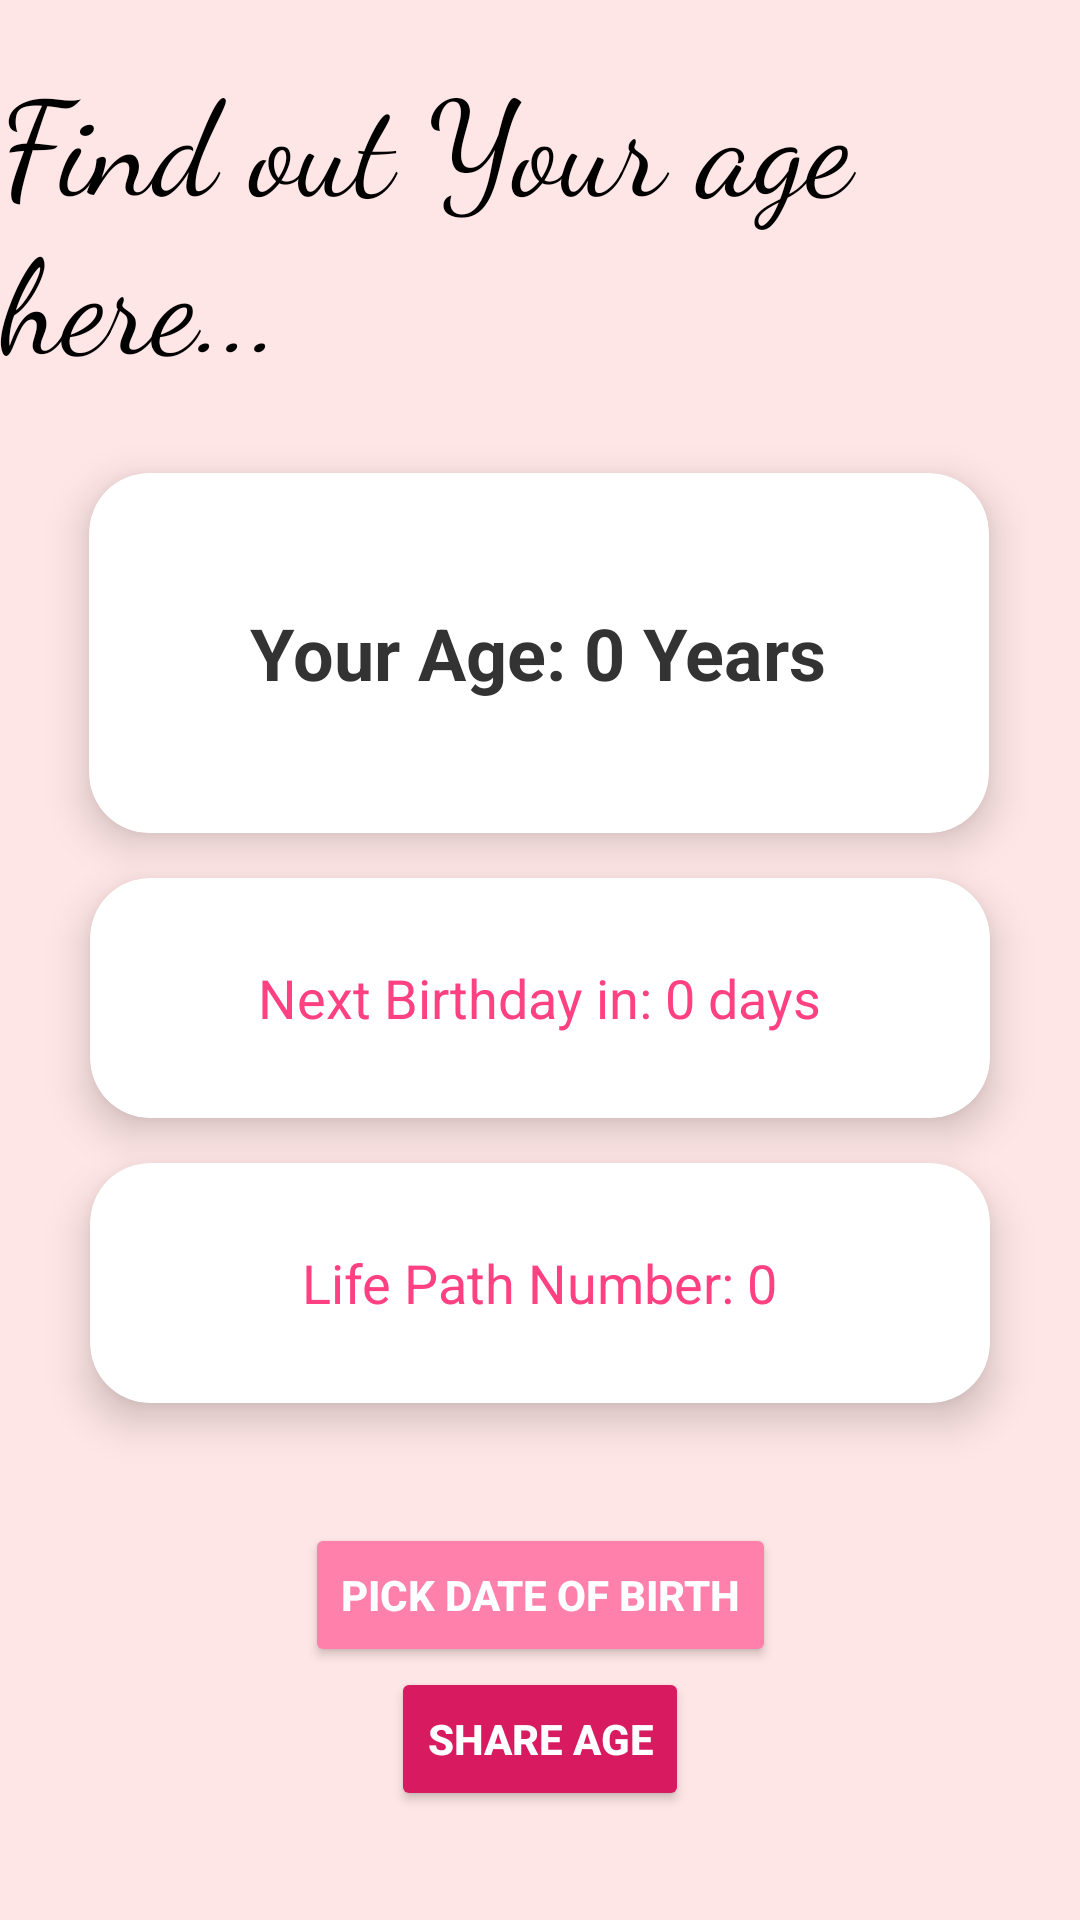

Reconstruct the res/layout file that produces this screen, plus the resources it refers to.
<!-- AndroidManifest.xml: application theme Theme.AgeCalculator -->
<!-- res/layout/activity_mainpage.xml -->
<?xml version="1.0" encoding="utf-8"?>
<androidx.constraintlayout.widget.ConstraintLayout xmlns:android="http://schemas.android.com/apk/res/android"
    xmlns:app="http://schemas.android.com/apk/res-auto"
    xmlns:tools="http://schemas.android.com/tools"
    android:layout_width="match_parent"
    android:orientation="vertical"
    android:background="@color/background"
    android:gravity="center"
    android:layout_height="match_parent"
    tools:context=".Mainpage">

    <TextView
        android:id="@+id/textView"
        android:layout_width="wrap_content"
        android:layout_height="wrap_content"
        android:layout_marginTop="16dp"
        android:textColor="#000000"
        android:text="Find out Your age here..."
        android:textSize="44dp"
        android:fontFamily="cursive"
        app:layout_constraintEnd_toEndOf="parent"
        app:layout_constraintStart_toStartOf="parent"
        app:layout_constraintTop_toTopOf="parent" />

    <androidx.cardview.widget.CardView
        android:id="@+id/card_age"
        android:layout_width="300dp"
        android:layout_height="120dp"
        android:layout_marginTop="28dp"
        android:background="@color/cardBackground"
        app:cardCornerRadius="20dp"
        app:cardElevation="8dp"
        app:layout_constraintEnd_toEndOf="parent"
        app:layout_constraintHorizontal_bias="0.495"
        app:layout_constraintStart_toStartOf="parent"
        app:layout_constraintTop_toBottomOf="@+id/textView">

        <TextView
            android:id="@+id/tv_age"
            android:layout_width="wrap_content"
            android:layout_height="wrap_content"
            android:layout_gravity="center"
            android:text="Your Age: 0 Years"
            android:textColor="@color/textSecondary"
            android:textSize="24sp"
            android:textStyle="bold" />
    </androidx.cardview.widget.CardView>

    <androidx.cardview.widget.CardView
            android:id="@+id/card_birthday"
            android:layout_width="300dp"
            android:layout_height="80dp"
            android:background="@color/cardBackground"
            android:layout_marginTop="15dp"
            app:cardCornerRadius="20dp"
            app:cardElevation="8dp"
            app:layout_constraintTop_toBottomOf="@id/card_age"
            app:layout_constraintStart_toStartOf="parent"
            app:layout_constraintEnd_toEndOf="parent">

            <TextView
                android:id="@+id/tv_next_birthday"
                android:layout_width="wrap_content"
                android:layout_height="wrap_content"
                android:layout_gravity="center"
                android:text="Next Birthday in: 0 days"
                android:textColor="@color/textPrimary"
                android:textSize="18sp" />
        </androidx.cardview.widget.CardView>

        
        <androidx.cardview.widget.CardView
            android:id="@+id/card_numerology"
            android:layout_width="300dp"
            android:layout_height="80dp"
            android:background="@color/cardBackground"
            app:cardCornerRadius="20dp"
            android:layout_marginTop="15dp"
            app:cardElevation="8dp"
            app:layout_constraintTop_toBottomOf="@id/card_birthday"
            app:layout_constraintStart_toStartOf="parent"
            app:layout_constraintEnd_toEndOf="parent">

            <TextView
                android:id="@+id/tv_numerology"
                android:layout_width="wrap_content"
                android:layout_height="wrap_content"
                android:layout_gravity="center"
                android:text="Life Path Number: 0"
                android:textColor="@color/textPrimary"
                android:textSize="18sp" />
        </androidx.cardview.widget.CardView>

        
        <Button
            android:id="@+id/btn_pick_date"
            android:layout_width="wrap_content"
            android:layout_height="wrap_content"
            android:backgroundTint="@color/accent"
            android:text="Pick Date of Birth"
            android:textColor="@color/cardBackground"
            android:layout_marginTop="40dp"
            android:textStyle="bold"
            app:layout_constraintTop_toBottomOf="@id/card_numerology"
            app:layout_constraintStart_toStartOf="parent"
            app:layout_constraintEnd_toEndOf="parent" />

        
        <Button
            android:id="@+id/btn_share"
            android:layout_width="wrap_content"
            android:layout_height="wrap_content"
            android:backgroundTint="@color/primary"
            android:text="Share Age"
            android:textColor="@color/cardBackground"
            android:textStyle="bold"
            app:layout_constraintTop_toBottomOf="@id/btn_pick_date"
            app:layout_constraintStart_toStartOf="parent"
            app:layout_constraintEnd_toEndOf="parent" />

    </androidx.constraintlayout.widget.ConstraintLayout>
<!-- resources referenced by this layout -->
<resources>
  <color name="accent">#FF80AB</color>
  <color name="background">#FFE6E6</color>
  <color name="cardBackground">#FFFFFF</color>
  <color name="primary">#D81B60</color>
  <color name="textPrimary">#FF4081</color>
  <color name="textSecondary">#333333</color>
  <style name="Theme.AgeCalculator" parent="Theme.MaterialComponents.Light.NoActionBar">
          <item name="colorPrimary">@color/primary</item>
          <item name="colorPrimaryVariant">@color/accent</item>
          <item name="colorOnPrimary">@color/cardBackground</item>
          <item name="colorOnBackground">@color/textPrimary</item>
      </style>
</resources>
